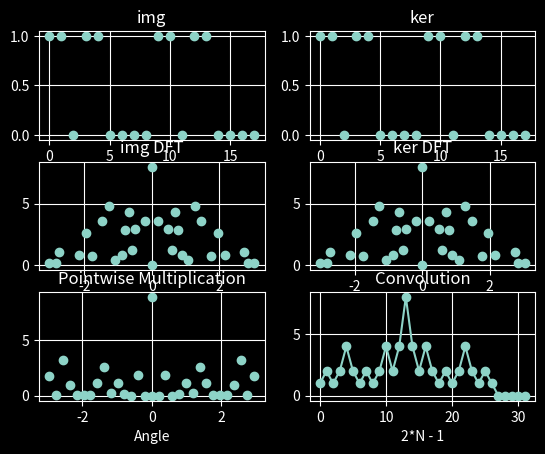

This chart was generated by the following Python code:
import math
import numpy as np
from matplotlib import pyplot as plot
plot.style.use('dark_background')

def toHex(value:float): # Credit to user8234870 at StackOverflow
  result = ""
  l = list()
  #converting to positive number and storing the - sign to the list
  if value < 0: 
      value = -value
      l.append('-')

  ivalue = int(value)#represent the integer part
  fvalue = value - ivalue#represent the floating part
  
  l.append(hex(ivalue))#storing the hexadecimal representation of integer part
  l.append('.')

  #float is 8 bytes and so has at most 16 hexadecimal values
  for i in range(16):
      fvalue = fvalue * 16
      digit = int(fvalue)
      l.append(format(digit,'X'))
      fvalue -= digit#removing the integer part
      if fvalue == 0:
        break
  #converting the result to a string
  for v in l:
      result += str(v)

  return result
arrToHex = np.vectorize(toHex)



# Standard Test
# img = np.array([1, 1, 1, 1, 1, 1, 1, 1, 0, 0, 0, 0, 0, 0, 0, 0], dtype=np.float64)
# ker = np.array([1, 1, 1, 1, 1, 1, 1, 1, 0, 0, 0, 0, 0, 0, 0, 0], dtype=np.float64)

# 1D Test
# img = np.array([1, 1, 0], dtype=np.int8)
# ker = np.array([1, 1, 0], dtype=np.int8)

# 2D Test
# img = np.array([1, 1, 0, 1, 1, 0, 0, 0, 0], dtype=np.int8)
# ker = np.array([1, 1, 0, 1, 1, 0, 0, 0, 0], dtype=np.int8)

# 3D Test
img = np.array([1, 1, 0, 1, 1, 0, 0, 0, 0, 1, 1, 0, 1, 1, 0, 0, 0, 0], dtype=np.float64)
ker = np.array([1, 1, 0, 1, 1, 0, 0, 0, 0, 1, 1, 0, 1, 1, 0, 0, 0, 0], dtype=np.float64)

# Random array test
# img = np.random.rand(8)
# ker = np.random.rand(8)
# img[4:8] = 0
# ker[4:8] = 0

#https://www.wolframalpha.com/input?i2d=true&i=Product%5BSqrt%5B1%2BPower%5B2%2C%5C%2840%29-2x%5C%2841%29%5D%5D%2C%7Bx%2C0%2C25-1%7D%5D
kcor = 1.6467602581210646732881021003239958776890527483399070103764969935

spsize =2**(math.ceil(math.log(np.size(img), 2))) # next power of 2



# FFT
IMG = np.fft.fft(img, spsize)
KER = np.fft.fft(ker, spsize)

# CORDIC rect -> polar
mIMG = np.abs(IMG) * kcor
pIMG = np.angle(IMG)
mKER = np.abs(KER) * kcor
pKER = np.angle(KER)

# Hadamard
mHAD = mIMG * mKER / 32
pHAD = pIMG + pKER

# CORDIC polar -> rect
HAD = mHAD * np.exp(1j*pHAD) * kcor

# IFFT
had = np.fft.ifft(HAD, np.size(HAD)) * 32 /  pow(kcor,3)



# Prints
hex_xIMG = arrToHex(np.real(IMG))
hex_yIMG = arrToHex(np.imag(IMG))
hex_xKER = arrToHex(np.real(KER))
hex_yKER = arrToHex(np.imag(KER))
hex_mIMG = arrToHex(mIMG)
hex_pIMG = arrToHex(pIMG)
hex_mKER = arrToHex(mKER)
hex_pKER = arrToHex(pKER)
hex_mHAD = arrToHex(mHAD)
hex_pHAD = arrToHex(pHAD)
hex_xHAD = arrToHex(np.real(HAD))
hex_yHAD = arrToHex(np.imag(HAD))



# Plots
fig, axs = plot.subplots(nrows=3, ncols=2)

axs[0][0].title.set_text("img")
axs[0][0].plot(np.linspace(0, np.size(img)-1, np.size(img)), img, linestyle='', marker='o')
axs[0][0].set_xlabel("N")
axs[0][0].grid(True, which="both")

axs[0][1].title.set_text("ker")
axs[0][1].plot(np.linspace(0, np.size(ker)-1, np.size(ker)), ker, linestyle='', marker='o')
axs[0][1].set_xlabel("N")
axs[0][1].grid(True, which="both")

axs[1][0].title.set_text("img DFT")
axs[1][0].plot(np.angle(IMG), np.abs(IMG), linestyle='', marker='o')
axs[1][0].set_xlabel("Angle")
axs[1][0].grid(True, which="both")

axs[1][1].title.set_text("ker DFT")
axs[1][1].plot(np.angle(KER), np.abs(KER), linestyle='', marker='o')
axs[1][1].set_xlabel("Angle")
axs[1][1].grid(True, which="both")

axs[2][0].title.set_text("Pointwise Multiplication")
axs[2][0].plot(np.angle(HAD), np.abs(HAD), linestyle='', marker='o')
axs[2][0].set_xlabel("Angle")
axs[2][0].grid(True, which="both")

axs[2][1].title.set_text("Convolution")
axs[2][1].plot(np.linspace(0, np.size(had) - 1, np.size(had)), had, linestyle='-', marker='o')
axs[2][1].set_xlabel("2*N - 1")
axs[2][1].grid(True, which="both")

plot.show()
